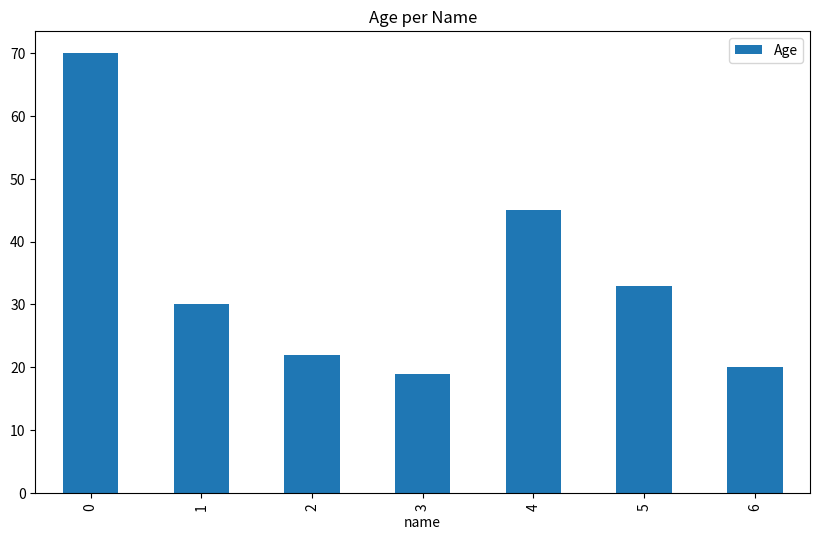

Reproduce this figure in Python.
import pandas as pd
import matplotlib.pyplot as plt

df = pd.DataFrame({
        'name':['christopher','marion','maria','mia','clement','randy','remi'],
        'age':[70,30,22,19,45,33,20],
        'gender':['M','F','F','F','M','M','M'],
        'state':['california','dc','california','dc','california','new york','porto'],
        'num_children':[2,0,0,3,8,1,4],
        'num_pets':[5,1,0,5,2,2,3]
        })

ax = df['age'].plot(kind='bar', figsize=(10, 6), title='Age per Name')
ax.set_xlabel('name')
ax.legend(['Age'])


